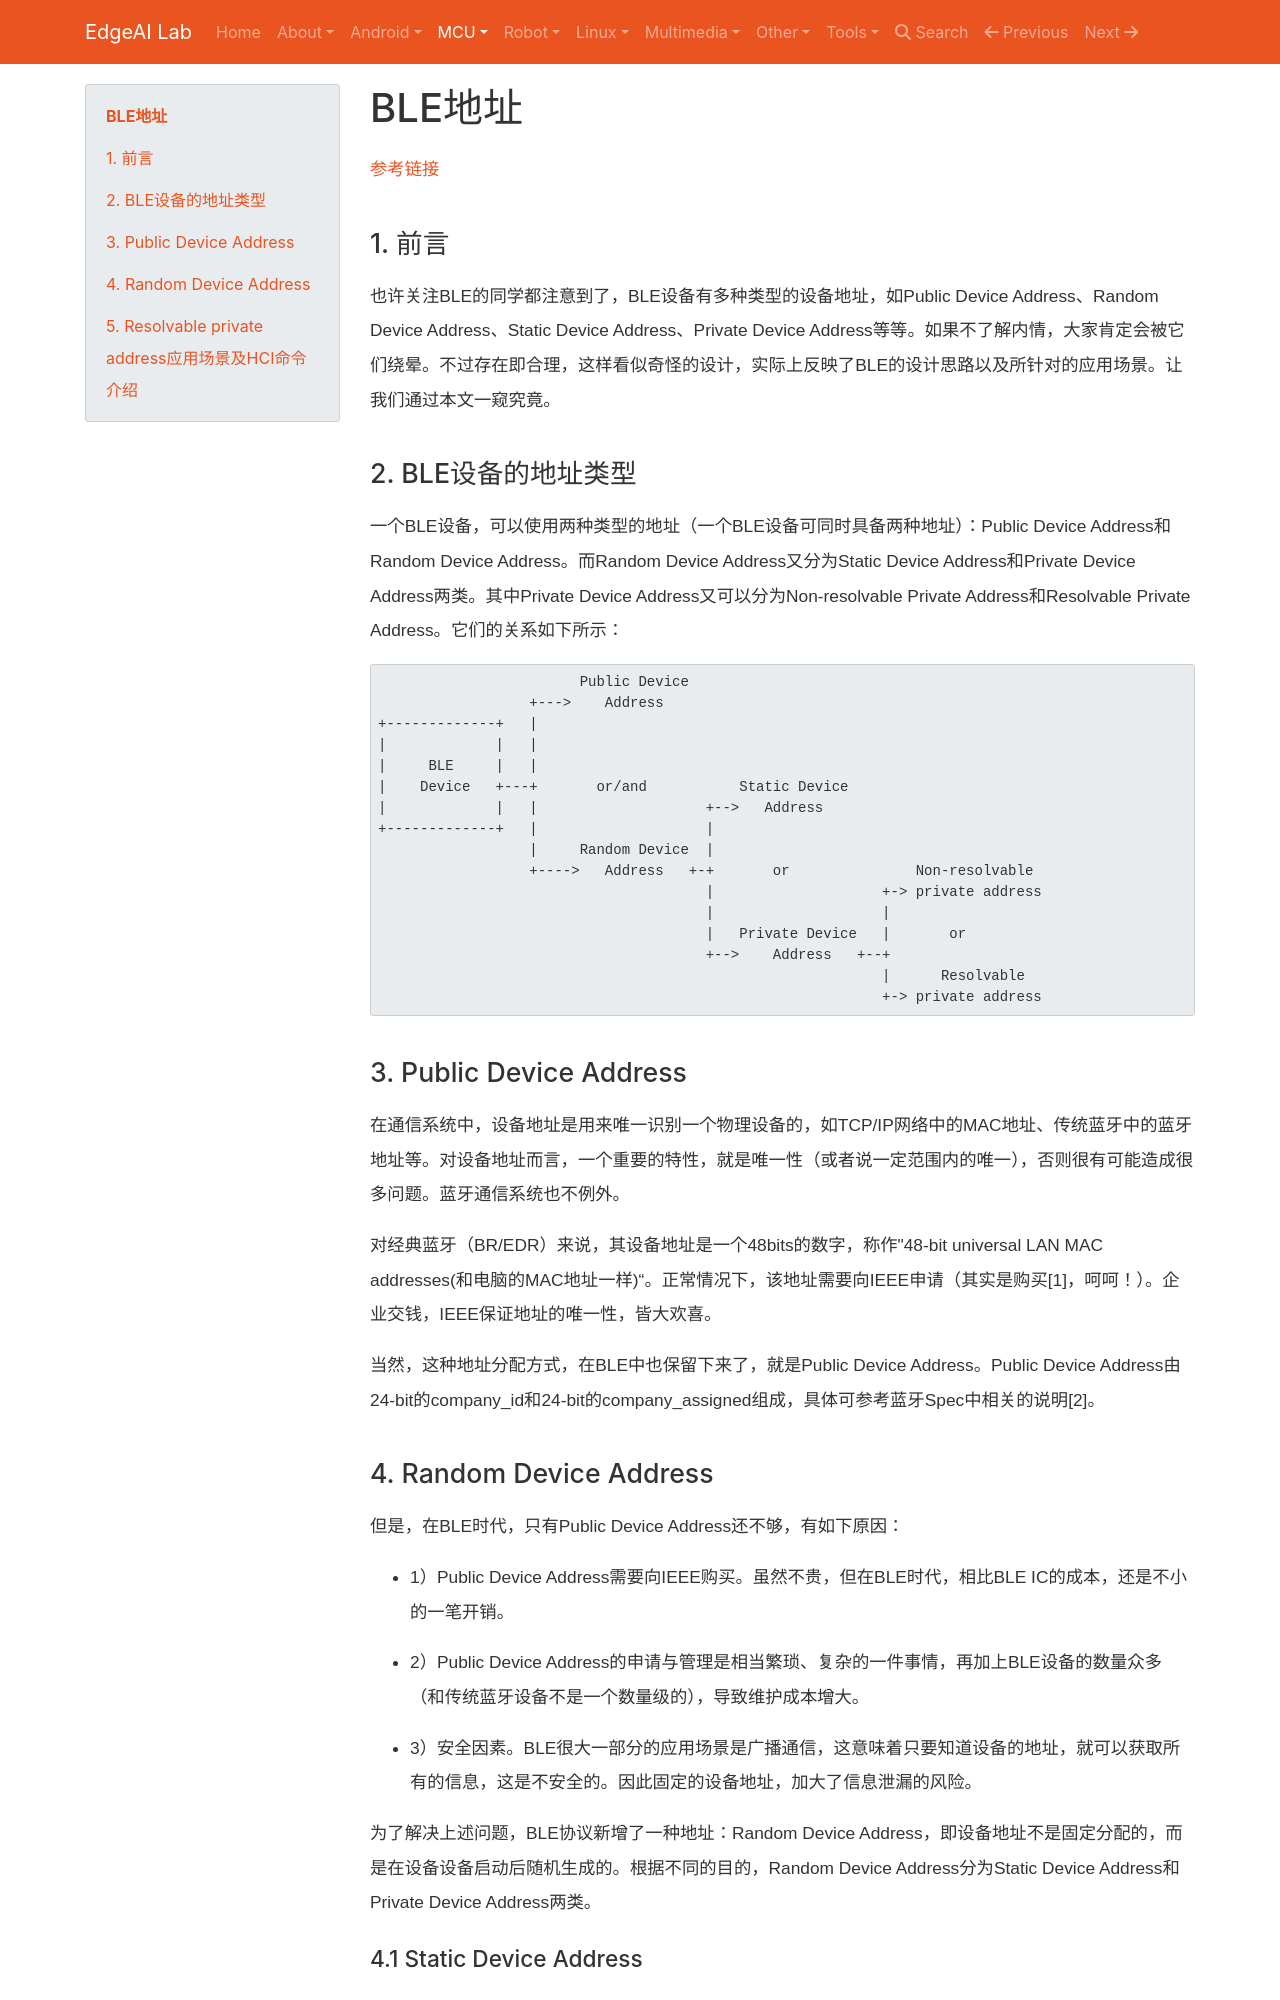

repository: EdgeAI-Lab/notebook · page: Embedded System/MCU/wireless/bluetooth/BLE_Address/index.html · generator: mkdocs

# BLE地址

[参考链接](http://www.wowotech.net/bluetooth/ble_address_type.html)


## 1. 前言
也许关注BLE的同学都注意到了，BLE设备有多种类型的设备地址，如Public Device Address、Random Device Address、Static Device Address、Private Device Address等等。如果不了解内情，大家肯定会被它们绕晕。不过存在即合理，这样看似奇怪的设计，实际上反映了BLE的设计思路以及所针对的应用场景。让我们通过本文一窥究竟。

## 2. BLE设备的地址类型
一个BLE设备，可以使用两种类型的地址（一个BLE设备可同时具备两种地址）：Public Device Address和Random Device Address。而Random Device Address又分为Static Device Address和Private Device Address两类。其中Private Device Address又可以分为Non-resolvable Private Address和Resolvable Private Address。它们的关系如下所示：

```
                        Public Device 
                  +--->    Address 
+-------------+   | 
|             |   | 
|     BLE     |   | 
|    Device   +---+       or/and           Static Device 
|             |   |                    +-->   Address 
+-------------+   |                    | 
                  |     Random Device  | 
                  +---->   Address   +-+       or               Non-resolvable 
                                       |                    +-> private address 
                                       |                    | 
                                       |   Private Device   |       or 
                                       +-->    Address   +--+ 
                                                            |      Resolvable 
                                                            +-> private address 
```

## 3. Public Device Address
在通信系统中，设备地址是用来唯一识别一个物理设备的，如TCP/IP网络中的MAC地址、传统蓝牙中的蓝牙地址等。对设备地址而言，一个重要的特性，就是唯一性（或者说一定范围内的唯一），否则很有可能造成很多问题。蓝牙通信系统也不例外。

对经典蓝牙（BR/EDR）来说，其设备地址是一个48bits的数字，称作"48-bit universal LAN MAC addresses(和电脑的MAC地址一样)“。正常情况下，该地址需要向IEEE申请（其实是购买[1]，呵呵！）。企业交钱，IEEE保证地址的唯一性，皆大欢喜。

当然，这种地址分配方式，在BLE中也保留下来了，就是Public Device Address。Public Device Address由24-bit的company_id和24-bit的company_assigned组成，具体可参考蓝牙Spec中相关的说明[2]。
